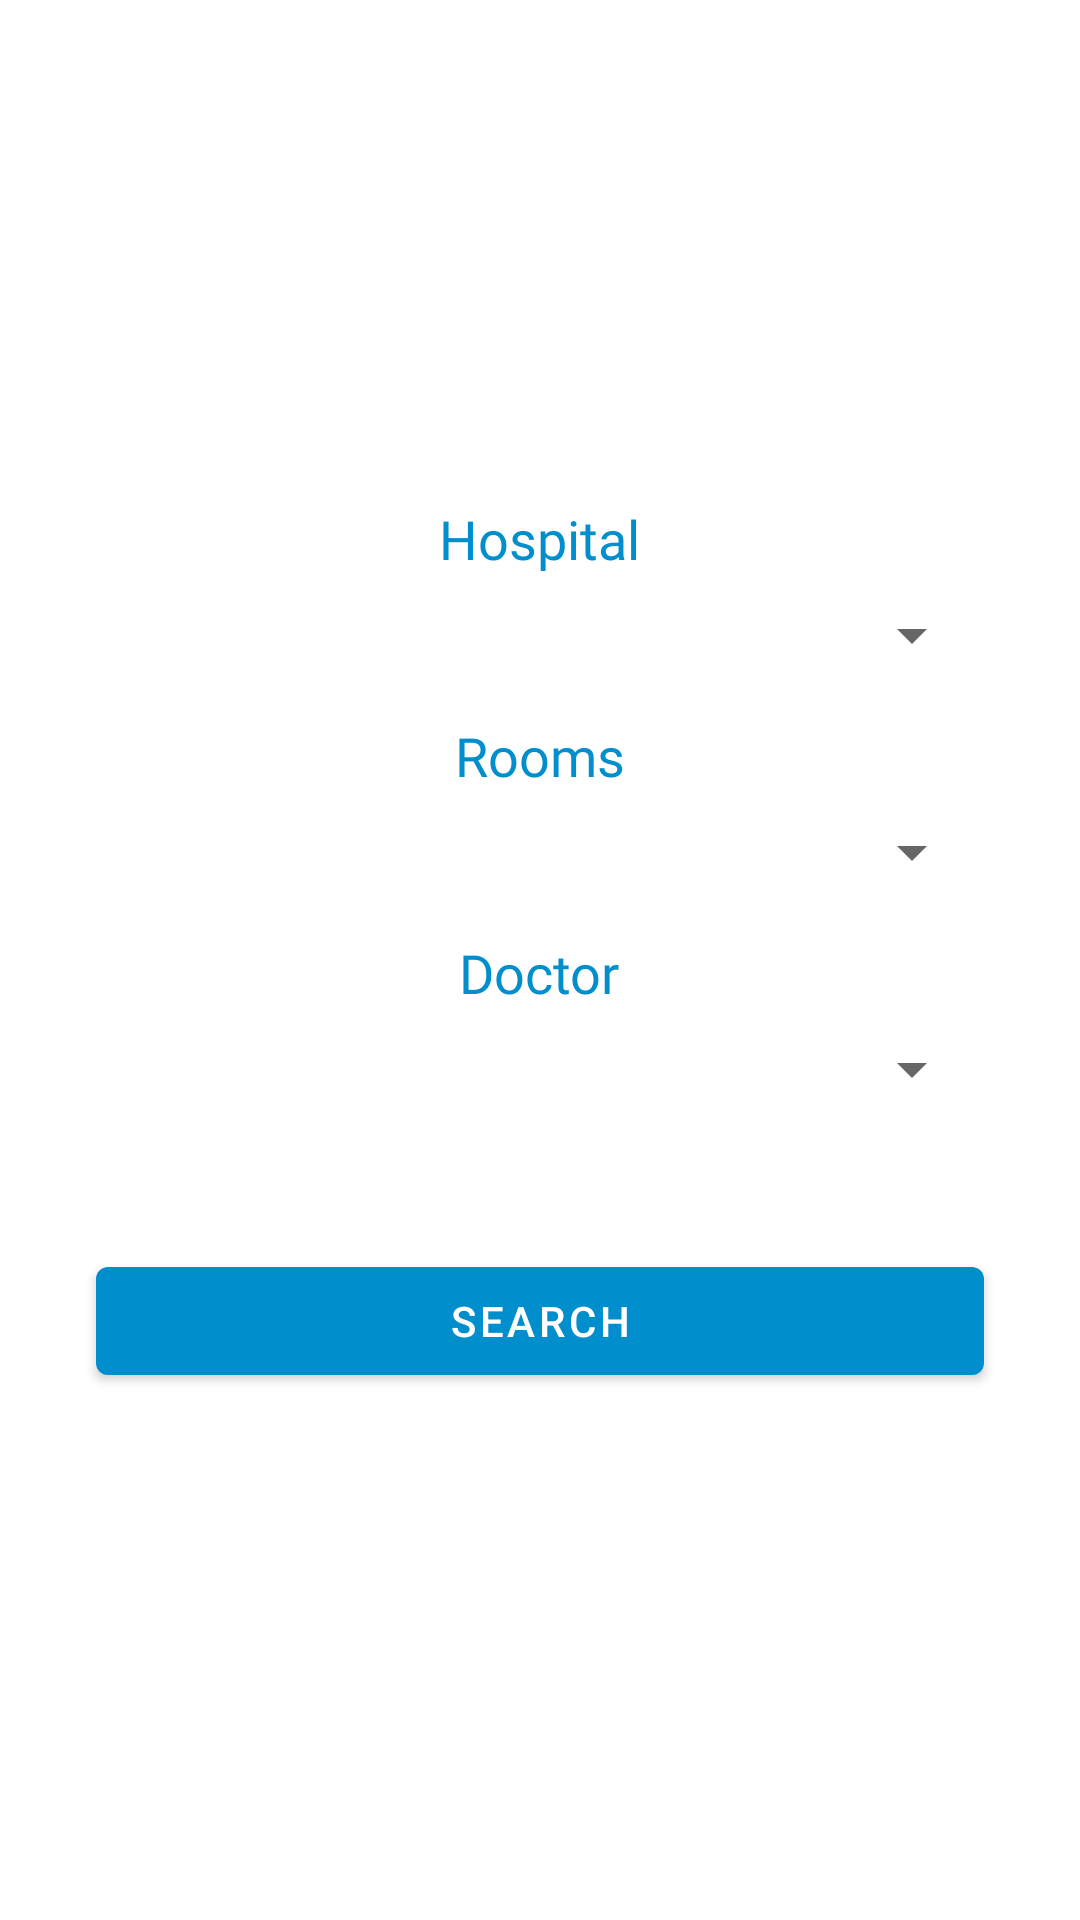

The Android layout XML behind this screen, and the referenced resources:
<!-- AndroidManifest.xml: application theme AppTheme -->
<!-- res/layout/fragment_appointment.xml -->
<?xml version="1.0" encoding="utf-8"?>
<layout xmlns:android="http://schemas.android.com/apk/res/android">

    <LinearLayout
        android:layout_width="match_parent"
        android:layout_height="match_parent"
        android:gravity="center"
        android:orientation="vertical">

        <TextView
            android:layout_width="wrap_content"
            android:layout_height="wrap_content"
            android:layout_marginBottom="8dp"
            android:fontFamily="@font/roboto_condensed_bold"
            android:text="Hospital"
            android:textAppearance="?android:textAppearanceMedium"
            android:textColor="?colorPrimary" />

        <Spinner
            android:id="@+id/hospitalSpinner"
            android:layout_width="match_parent"
            android:layout_height="wrap_content"
            android:layout_marginStart="32dp"
            android:layout_marginEnd="32dp"
            android:layout_marginBottom="16dp" />

        <TextView
            android:layout_width="wrap_content"
            android:layout_height="wrap_content"
            android:layout_marginBottom="8dp"
            android:fontFamily="@font/roboto_condensed_bold"
            android:text="Rooms"
            android:textAppearance="?android:textAppearanceMedium"
            android:textColor="?colorPrimary" />

        <Spinner
            android:id="@+id/roomSpinner"
            android:layout_width="match_parent"
            android:layout_height="wrap_content"
            android:layout_marginStart="32dp"
            android:layout_marginEnd="32dp"
            android:layout_marginBottom="16dp" />

        <TextView
            android:layout_width="wrap_content"
            android:layout_height="wrap_content"
            android:layout_marginBottom="8dp"
            android:fontFamily="@font/roboto_condensed_bold"
            android:text="Doctor"
            android:textAppearance="?android:textAppearanceMedium"
            android:textColor="?colorPrimary" />

        <Spinner
            android:id="@+id/doctorSpinner"
            android:layout_width="match_parent"
            android:layout_height="wrap_content"
            android:layout_marginStart="32dp"
            android:layout_marginEnd="32dp"
            android:layout_marginBottom="16dp" />

        <com.google.android.material.button.MaterialButton
            android:id="@+id/searchBtn"
            android:layout_width="match_parent"
            android:layout_height="wrap_content"
            android:layout_marginStart="32dp"
            android:layout_marginTop="32dp"
            android:layout_marginEnd="32dp"
            android:layout_marginBottom="8dp"
            android:text="Search" />
    </LinearLayout>
</layout>
<!-- resources referenced by this layout -->
<resources>
  <style name="AppTheme" parent="Theme.MaterialComponents.Light.NoActionBar">
          
          <item name="colorPrimary">@color/colorPrimary</item>
          <item name="colorPrimaryDark">@color/colorPrimaryDark</item>
          <item name="colorAccent">@color/colorAccent</item>
      </style>
  <color name="colorPrimary">#008ECC</color>
  <color name="colorPrimaryDark">#0071A3 </color>
  <color name="colorAccent">#86EBCC</color>
</resources>
